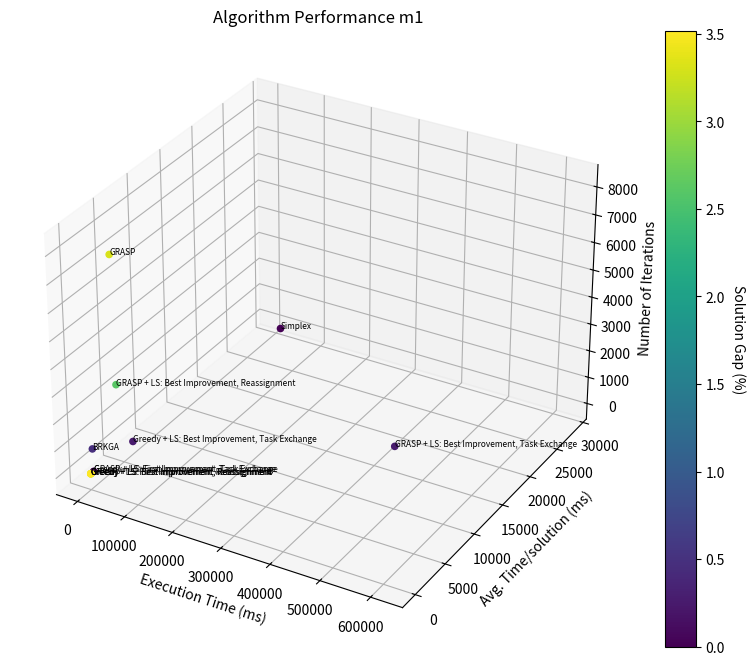

Generate this figure with matplotlib:
import matplotlib.pyplot as plt
import numpy as np

# Data
algorithms = ["Simplex", "Greedy", "Greedy + LS: First Improvement, Task Exchange",
              "Greedy + LS: Best Improvement, Task Exchange", "Greedy + LS: First Improvement, Reassignment",
              "Greedy + LS: Best Improvement, Reassignment", "GRASP",
              "GRASP + LS: First Improvement, Task Exchange", "GRASP + LS: Best Improvement, Task Exchange",
              "GRASP + LS: First Improvement, Reassignment", "GRASP + LS: Best Improvement, Reassignment", "BRKGA"]

objective_values = [0.772181149, 0.79944184, 0.77148949, 0.77415004, 0.79944184, 0.79944184, 0.79762095,
                      0.77142636, 0.77423392, 0.79340563, 0.79245262, 0.77580249]

solution_gaps = [0, 3.52, 0, 0.25, 3.52, 3.52, 3.30, 0, 0.26, 2.74, 2.60, 0.47]

avg_time_per_solution = [28572.900107384, 6, 414, 6004, 13, 13, 7, 428, 140, 14, 17, 6]
execution_time = [1] * len(objective_values)
num_iterations = [1, 1, 1, 1, 1, 1, 8196, 1, 4409, 1, 3614, 960]

# Calculate Execution Time
for i in range(len(objective_values)):
    execution_time[i] = avg_time_per_solution[i] * num_iterations[i]
print(execution_time)
# Create the 3D scatter plot
fig = plt.figure(figsize=(10, 8))
ax = fig.add_subplot(111, projection='3d')

# Scatter plot
sc = ax.scatter(execution_time, avg_time_per_solution, num_iterations, c=solution_gaps, cmap='viridis',  alpha=1)

# Colorbar
cbar = fig.colorbar(sc)
cbar.set_label('Solution Gap (%)', rotation=270, labelpad=15)

# Label each point
# Label each point with improved spacing
for i, txt in enumerate(algorithms):
    ax.text(execution_time[i], avg_time_per_solution[i], num_iterations[i] , txt, fontsize=6)
# Axis labels
ax.set_xlabel('Execution Time (ms)')
ax.set_ylabel('Avg. Time/solution (ms)')
ax.set_zlabel('Number of Iterations')

# Title
plt.title('Algorithm Performance m1')

# Show the plot
plt.show()
